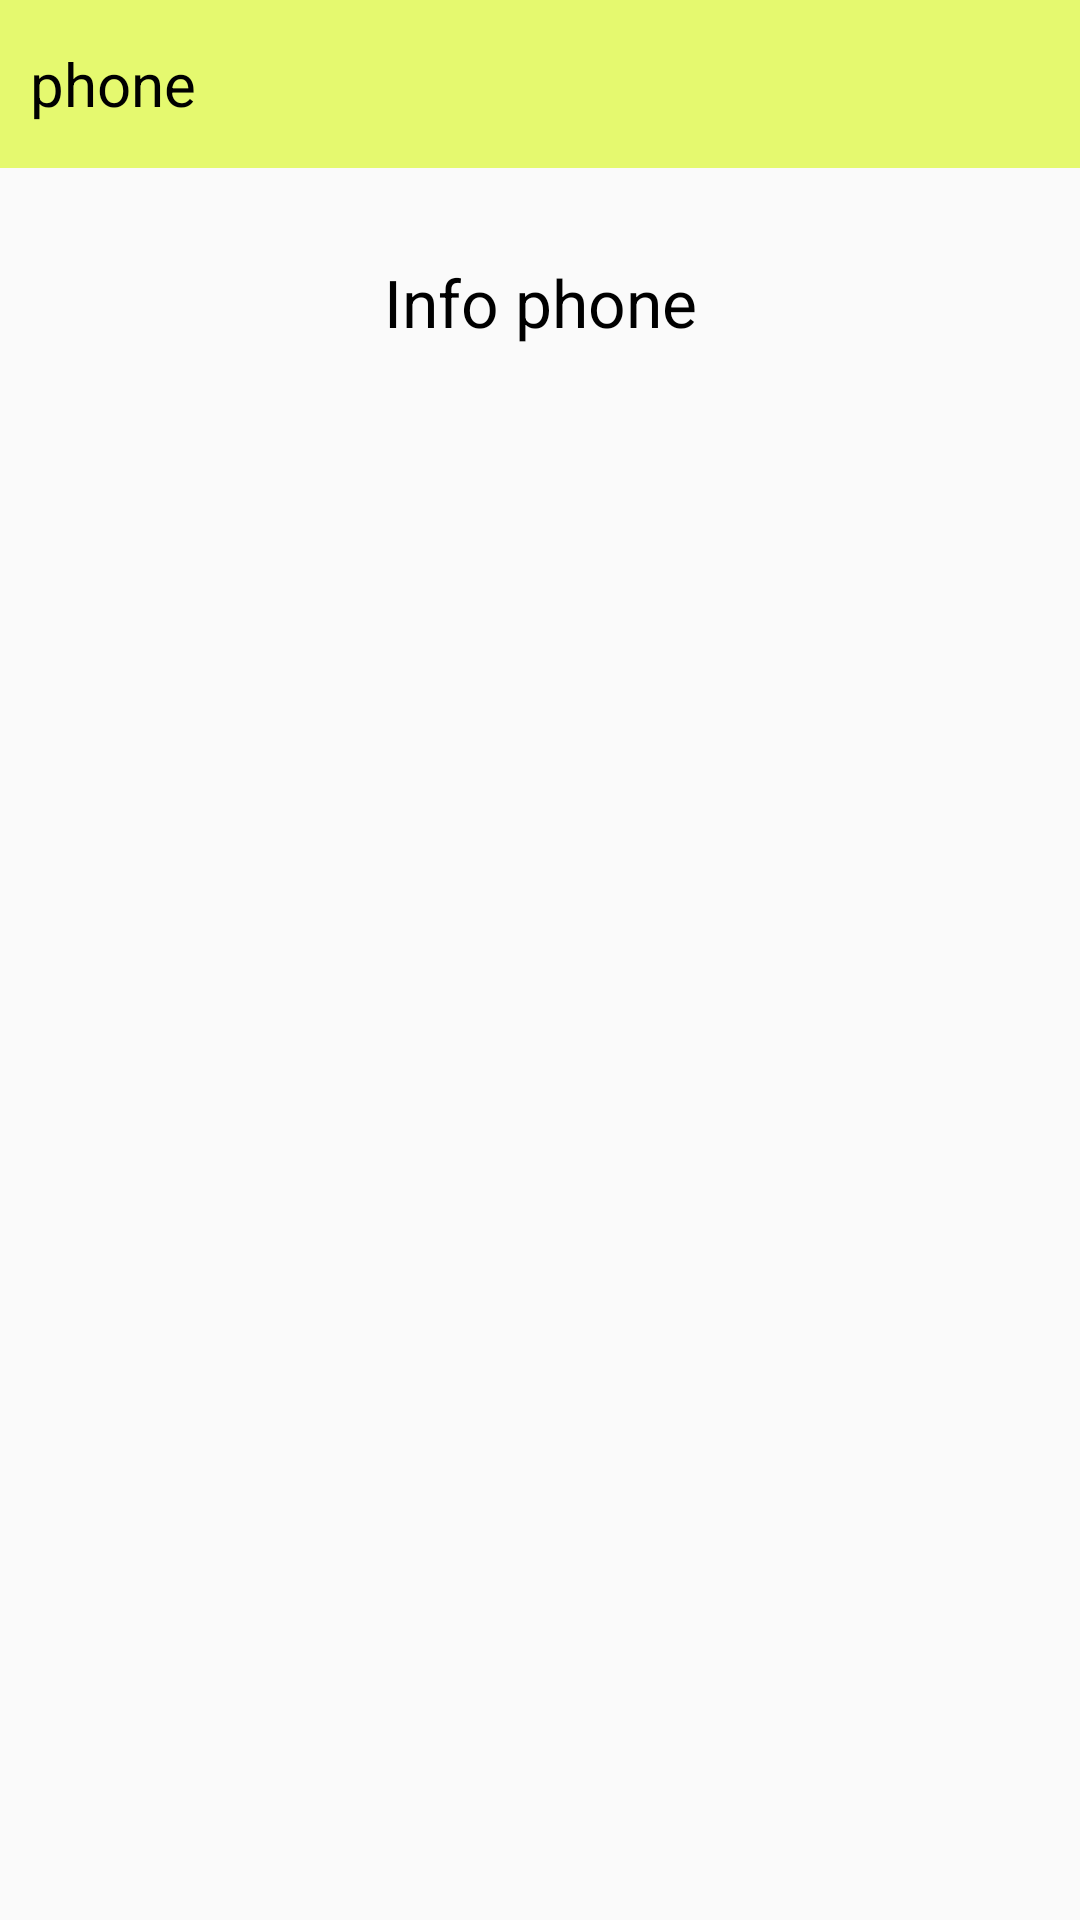

Reconstruct the res/layout file that produces this screen, plus the resources it refers to.
<!-- AndroidManifest.xml: application theme Theme.Design.Light.NoActionBar -->
<!-- res/layout/activity_info_phone.xml -->
<?xml version="1.0" encoding="utf-8"?>
<ScrollView
    xmlns:android="http://schemas.android.com/apk/res/android"
    xmlns:app="http://schemas.android.com/apk/res-auto"
    xmlns:tools="http://schemas.android.com/tools"
    android:layout_width="match_parent"
    android:layout_height="match_parent">

    <LinearLayout
        android:layout_width="match_parent"
        android:layout_height="wrap_content"
        android:orientation="vertical">

        <LinearLayout
            android:layout_width="match_parent"
            android:layout_height="?actionBarSize"
            android:background="#E5F96F">

            <TextView
                android:id="@+id/info_phone_tool"
                android:layout_width="wrap_content"
                android:layout_height="wrap_content"
                android:text="phone"
                android:layout_marginStart="10dp"
                android:layout_gravity="center"
                android:textColor="@color/black"
                android:textSize="20sp"/>
        </LinearLayout>


        <TextView
            android:id="@+id/info_phone_text"
            android:layout_width="match_parent"
            android:layout_height="wrap_content"
            android:text="Info phone"
            android:gravity="center"
            android:textColor="@color/black"
            android:layout_marginTop="30dp"
            android:textSize="22sp"/>



    </LinearLayout>

</ScrollView>
<!-- resources referenced by this layout -->
<resources>
  <color name="black">#FF000000</color>
</resources>
